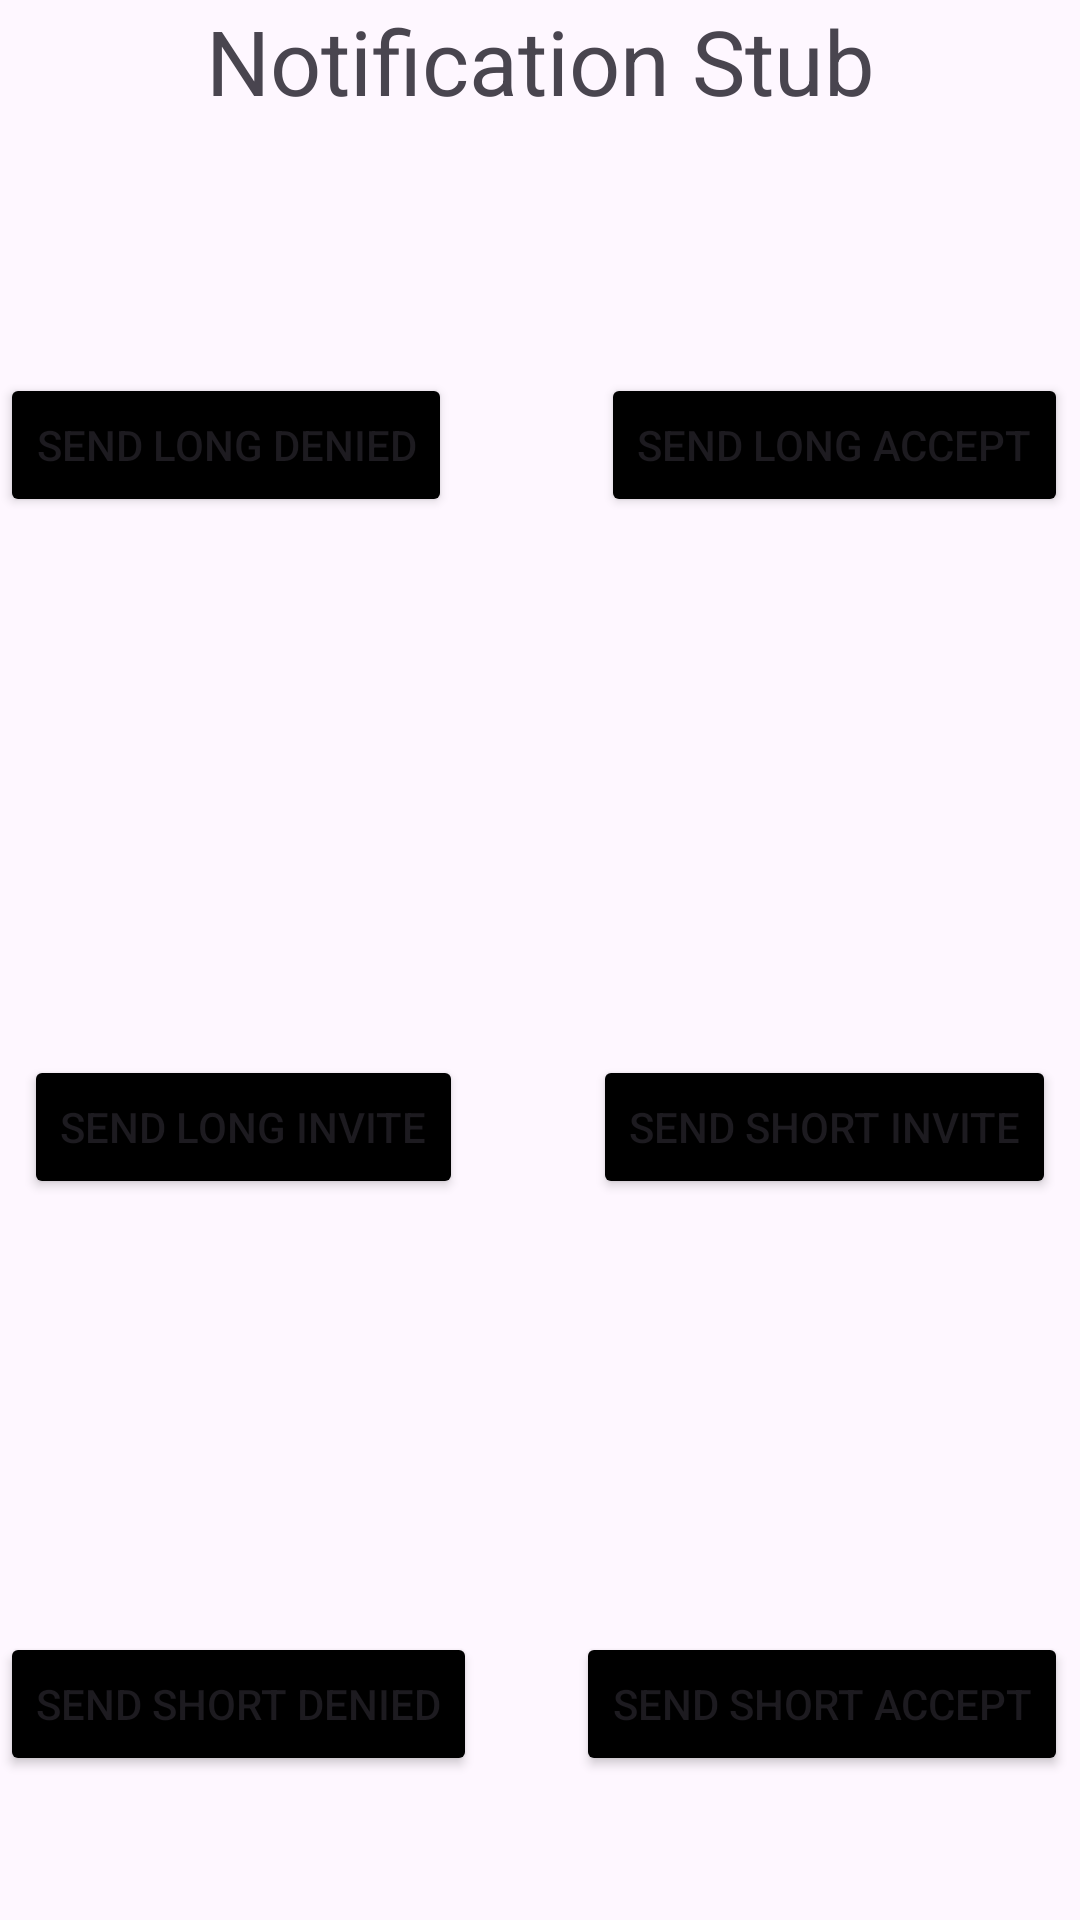

Reconstruct the res/layout file that produces this screen, plus the resources it refers to.
<!-- AndroidManifest.xml: application theme Theme.Quacksapp -->
<!-- res/layout/notification_stub.xml -->
<?xml version="1.0" encoding="utf-8"?>
<androidx.constraintlayout.widget.ConstraintLayout xmlns:android="http://schemas.android.com/apk/res/android"
    xmlns:app="http://schemas.android.com/apk/res-auto"
    xmlns:tools="http://schemas.android.com/tools"
    android:id="@+id/main"
    android:layout_width="match_parent"
    android:layout_height="match_parent"
    android:backgroundTint="@color/black"
    tools:context=".NotificationStub">

    <TextView
        android:id="@+id/textView"
        android:layout_width="wrap_content"
        android:layout_height="wrap_content"
        android:text="Notification Stub"
        android:textSize="30sp"
        app:layout_constraintEnd_toEndOf="parent"
        app:layout_constraintStart_toStartOf="parent"
        app:layout_constraintTop_toTopOf="parent" />

    <Button
        android:id="@+id/notifButton"
        android:layout_width="wrap_content"
        android:layout_height="wrap_content"
        android:layout_marginTop="84dp"
        android:backgroundTint="@color/black"
        android:text="Send Long Denied"
        app:layout_constraintStart_toStartOf="parent"
        app:layout_constraintTop_toBottomOf="@+id/textView" />

    <Button
        android:id="@+id/notifButton2"
        android:layout_width="wrap_content"
        android:layout_height="wrap_content"
        android:layout_marginBottom="48dp"
        android:backgroundTint="@color/black"
        android:text="Send Short Denied"
        app:layout_constraintBottom_toBottomOf="parent"
        app:layout_constraintStart_toStartOf="parent" />

    <Button
        android:id="@+id/notifButton3"
        android:layout_width="wrap_content"
        android:layout_height="wrap_content"
        android:layout_marginEnd="4dp"
        android:layout_marginBottom="48dp"
        android:backgroundTint="@color/black"
        android:text="Send Short Accept"
        app:layout_constraintBottom_toBottomOf="parent"
        app:layout_constraintEnd_toEndOf="parent" />

    <Button
        android:id="@+id/notifButton4"
        android:layout_width="wrap_content"
        android:layout_height="wrap_content"
        android:layout_marginTop="84dp"
        android:layout_marginEnd="4dp"
        android:backgroundTint="@color/black"
        android:text="Send Long Accept"
        app:layout_constraintEnd_toEndOf="parent"
        app:layout_constraintTop_toBottomOf="@+id/textView" />

    <Button
        android:id="@+id/notifButton5"
        android:layout_width="wrap_content"
        android:layout_height="wrap_content"
        android:layout_marginStart="8dp"
        android:layout_marginTop="116dp"
        android:backgroundTint="@color/black"
        android:text="Send Long Invite"
        app:layout_constraintBottom_toTopOf="@+id/notifButton2"
        app:layout_constraintStart_toStartOf="parent"
        app:layout_constraintTop_toBottomOf="@+id/notifButton"
        app:layout_constraintVertical_bias="0.305" />

    <Button
        android:id="@+id/notifButton6"
        android:layout_width="wrap_content"
        android:layout_height="wrap_content"
        android:layout_marginTop="116dp"
        android:layout_marginEnd="8dp"
        android:backgroundTint="@color/black"
        android:text="Send Short Invite"
        app:layout_constraintBottom_toTopOf="@+id/notifButton3"
        app:layout_constraintEnd_toEndOf="parent"
        app:layout_constraintTop_toBottomOf="@+id/notifButton4"
        app:layout_constraintVertical_bias="0.305" />

</androidx.constraintlayout.widget.ConstraintLayout>
<!-- resources referenced by this layout -->
<resources>
  <color name="black">#FF000000</color>
  <style name="Theme.Quacksapp" parent="Base.Theme.Quacksapp" />
  <style name="Base.Theme.Quacksapp" parent="Theme.Material3.DayNight.NoActionBar">
          
          
      </style>
</resources>
